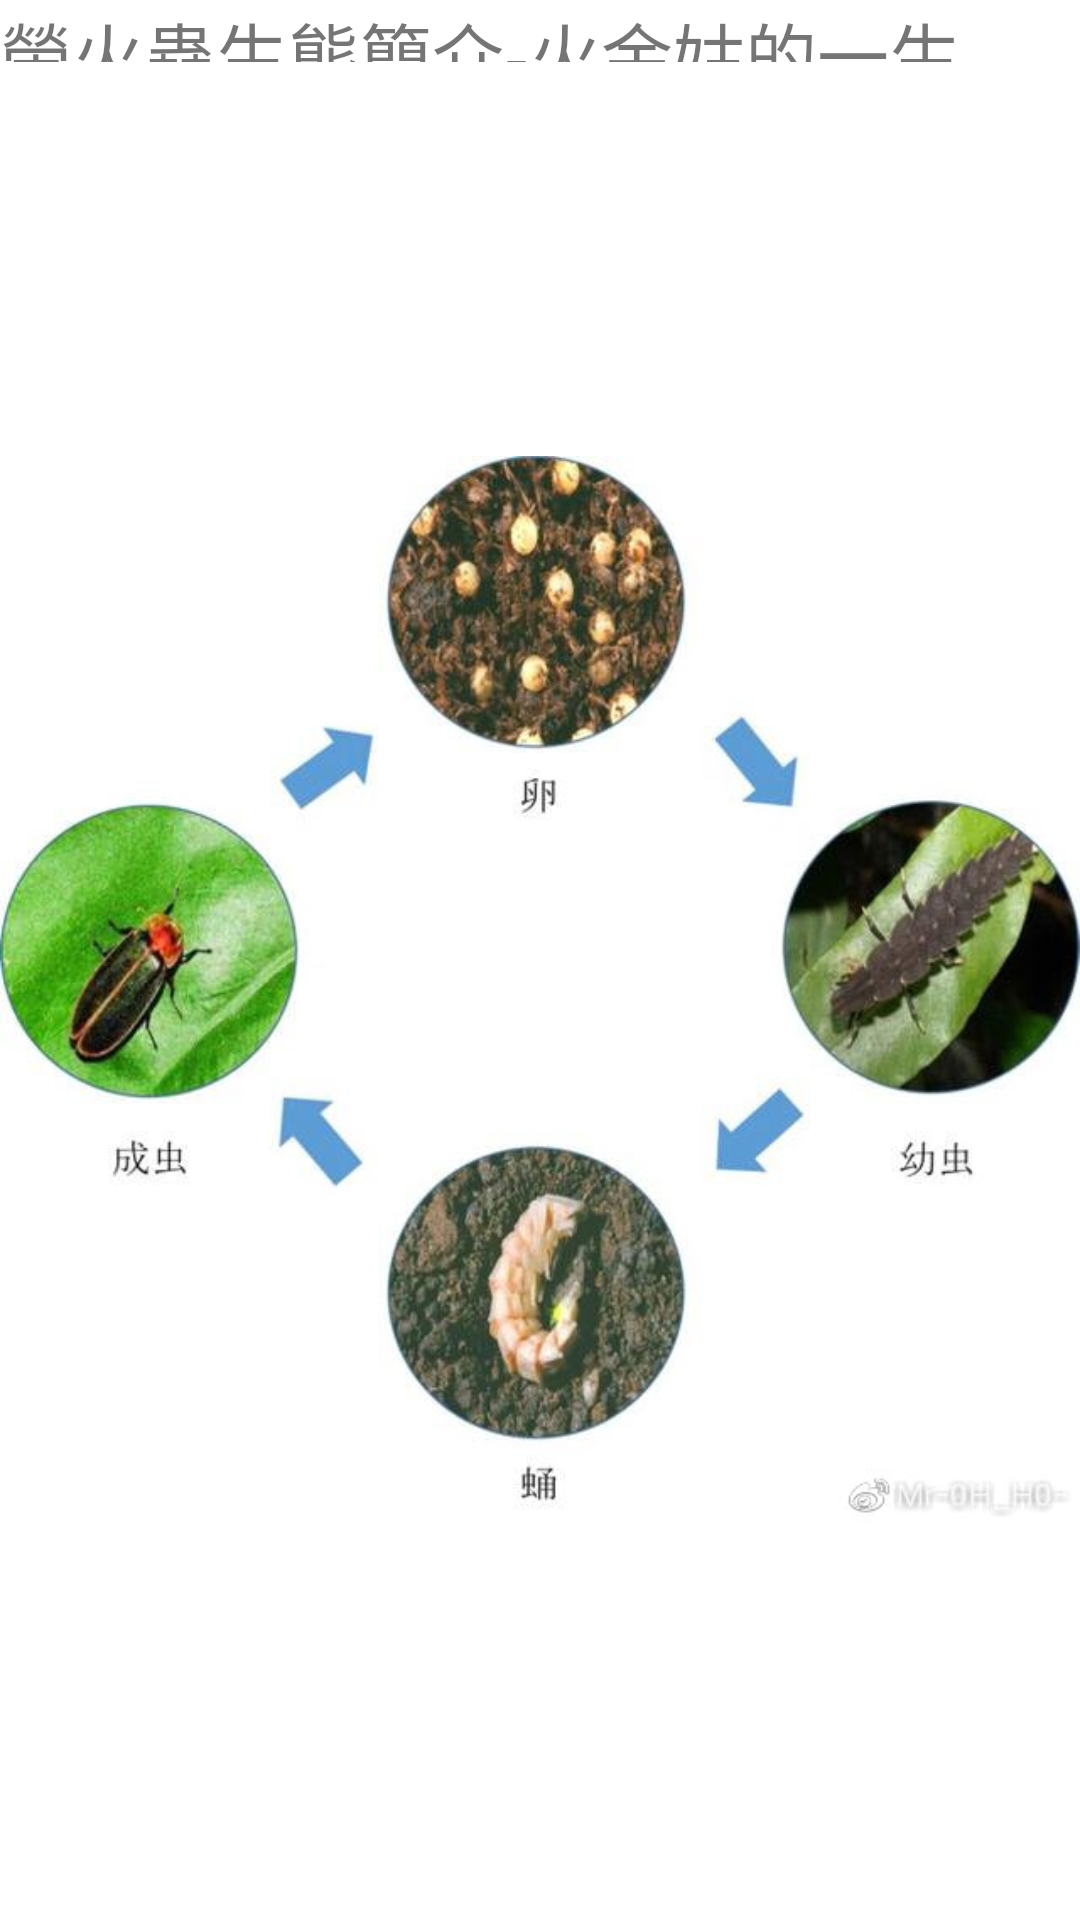

Here is an Android app screen rendered from its layout file. Give the layout XML and the strings, colors and styles it references.
<!-- AndroidManifest.xml: application theme Theme.Firefly -->
<!-- res/layout/fragment_about.xml -->
<?xml version="1.0" encoding="utf-8"?>
<layout xmlns:android="http://schemas.android.com/apk/res/android"
    xmlns:app="http://schemas.android.com/apk/res-auto"
    xmlns:tools="http://schemas.android.com/tools">

    <LinearLayout
        android:layout_width="match_parent"
        android:layout_height="match_parent"
        android:orientation="vertical">

        <TextView
            android:id="@+id/textView"
            android:layout_width="match_parent"
            android:layout_height="wrap_content"
            android:layout_weight="1"
            android:text="螢火蟲生態簡介-火金姑的一生"
            android:textSize="24sp" />

        <ImageView
            android:id="@+id/imageView2"
            android:layout_width="wrap_content"
            android:layout_height="wrap_content"
            android:layout_weight="1"
            app:srcCompat="@drawable/photo2_1" />
    </LinearLayout>
</layout>
<!-- resources referenced by this layout -->
<resources>
  <!-- drawable photo2_1: jpg bitmap (drawable, 49657 bytes) -->
  <style name="Theme.Firefly" parent="Theme.MaterialComponents.DayNight.DarkActionBar">
          
          <item name="colorPrimary">@color/purple_500</item>
          <item name="colorPrimaryVariant">@color/purple_700</item>
          <item name="colorOnPrimary">@color/white</item>
          
          <item name="colorSecondary">@color/teal_200</item>
          <item name="colorSecondaryVariant">@color/teal_700</item>
          <item name="colorOnSecondary">@color/black</item>
          
          <item name="android:statusBarColor" tools:targetApi="l">?attr/colorPrimaryVariant</item>
          
      </style>
  <!-- not gathered from this repository: default colours our renderer supplied (Android Studio template values) -->
  <color name="purple_500">#FF6200EE</color>
  <color name="purple_700">#FF3700B3</color>
  <color name="teal_200">#FF03DAC5</color>
  <color name="teal_700">#FF018786</color>
  <color name="black">#FF000000</color>
  <color name="white">#FFFFFFFF</color>
</resources>
